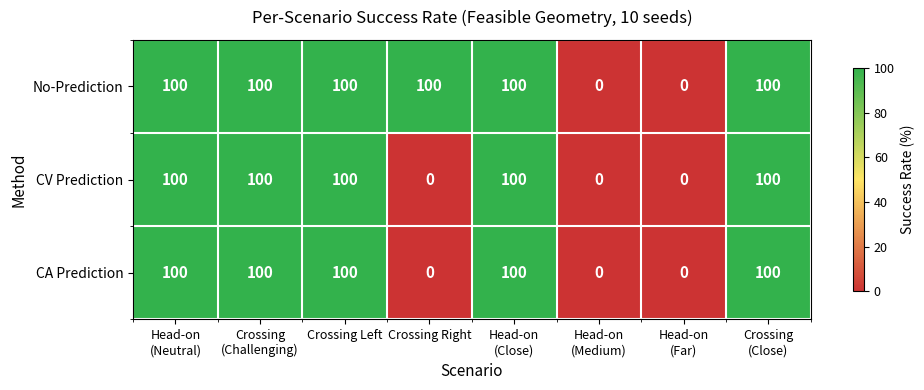

The matplotlib source for this figure: (Note: this script raises an exception after producing the figure.)
#!/usr/bin/env python3
"""Generate per-scenario success-rate heatmap for paper materials."""
import matplotlib
matplotlib.use("Agg")
import matplotlib.pyplot as plt
import numpy as np
import os

# Data from docs/results/stage6b/per_scenario_analysis.md
# Success rates (%)
data = np.array([
    [100, 100, 100, 100, 100, 0, 0, 100],   # no_prediction
    [100, 100, 100, 0, 100, 0, 0, 100],     # cv_prediction
    [100, 100, 100, 0, 100, 0, 0, 100],     # ca_prediction (identical to CV; bug)
], dtype=float)

methods = ["No-Prediction", "CV Prediction", "CA Prediction"]

scenario_labels = [
    "Head-on\n(Neutral)",
    "Crossing\n(Challenging)",
    "Crossing Left",
    "Crossing Right",
    "Head-on\n(Close)",
    "Head-on\n(Medium)",
    "Head-on\n(Far)",
    "Crossing\n(Close)",
]

fig, ax = plt.subplots(figsize=(10, 4))

# Custom colormap: red (0) -> yellow (50) -> green (100)
from matplotlib.colors import LinearSegmentedColormap
colors = [(0.8, 0.2, 0.2), (1.0, 0.9, 0.4), (0.2, 0.7, 0.3)]
cmap = LinearSegmentedColormap.from_list("rg", colors, N=256)

im = ax.imshow(data, cmap=cmap, aspect="auto", vmin=0, vmax=100)

# Add text annotations
for i in range(len(methods)):
    for j in range(len(scenario_labels)):
        val = data[i, j]
        text_color = "white" if val < 30 or val > 80 else "black"
        ax.text(j, i, f"{val:.0f}", ha="center", va="center", color=text_color, fontsize=11, fontweight="bold")

ax.set_xticks(np.arange(len(scenario_labels)))
ax.set_yticks(np.arange(len(methods)))
ax.set_xticklabels(scenario_labels, fontsize=9)
ax.set_yticklabels(methods, fontsize=10)

ax.set_title("Per-Scenario Success Rate (Feasible Geometry, 10 seeds)", fontsize=12, pad=12)
ax.set_xlabel("Scenario", fontsize=11)
ax.set_ylabel("Method", fontsize=11)

# Colorbar
cbar = plt.colorbar(im, ax=ax, label="Success Rate (%)", shrink=0.8)
cbar.ax.tick_params(labelsize=9)

# Grid lines
ax.set_xticks(np.arange(-.5, len(scenario_labels), 1), minor=True)
ax.set_yticks(np.arange(-.5, len(methods), 1), minor=True)
ax.grid(which="minor", color="white", linewidth=1.5)

plt.tight_layout()
out_path = os.path.join(os.path.dirname(__file__), "..", "figures", "fig5_per_scenario_heatmap.png")
plt.savefig(out_path, dpi=300, bbox_inches="tight")
print(f"Saved heatmap to {out_path}")
